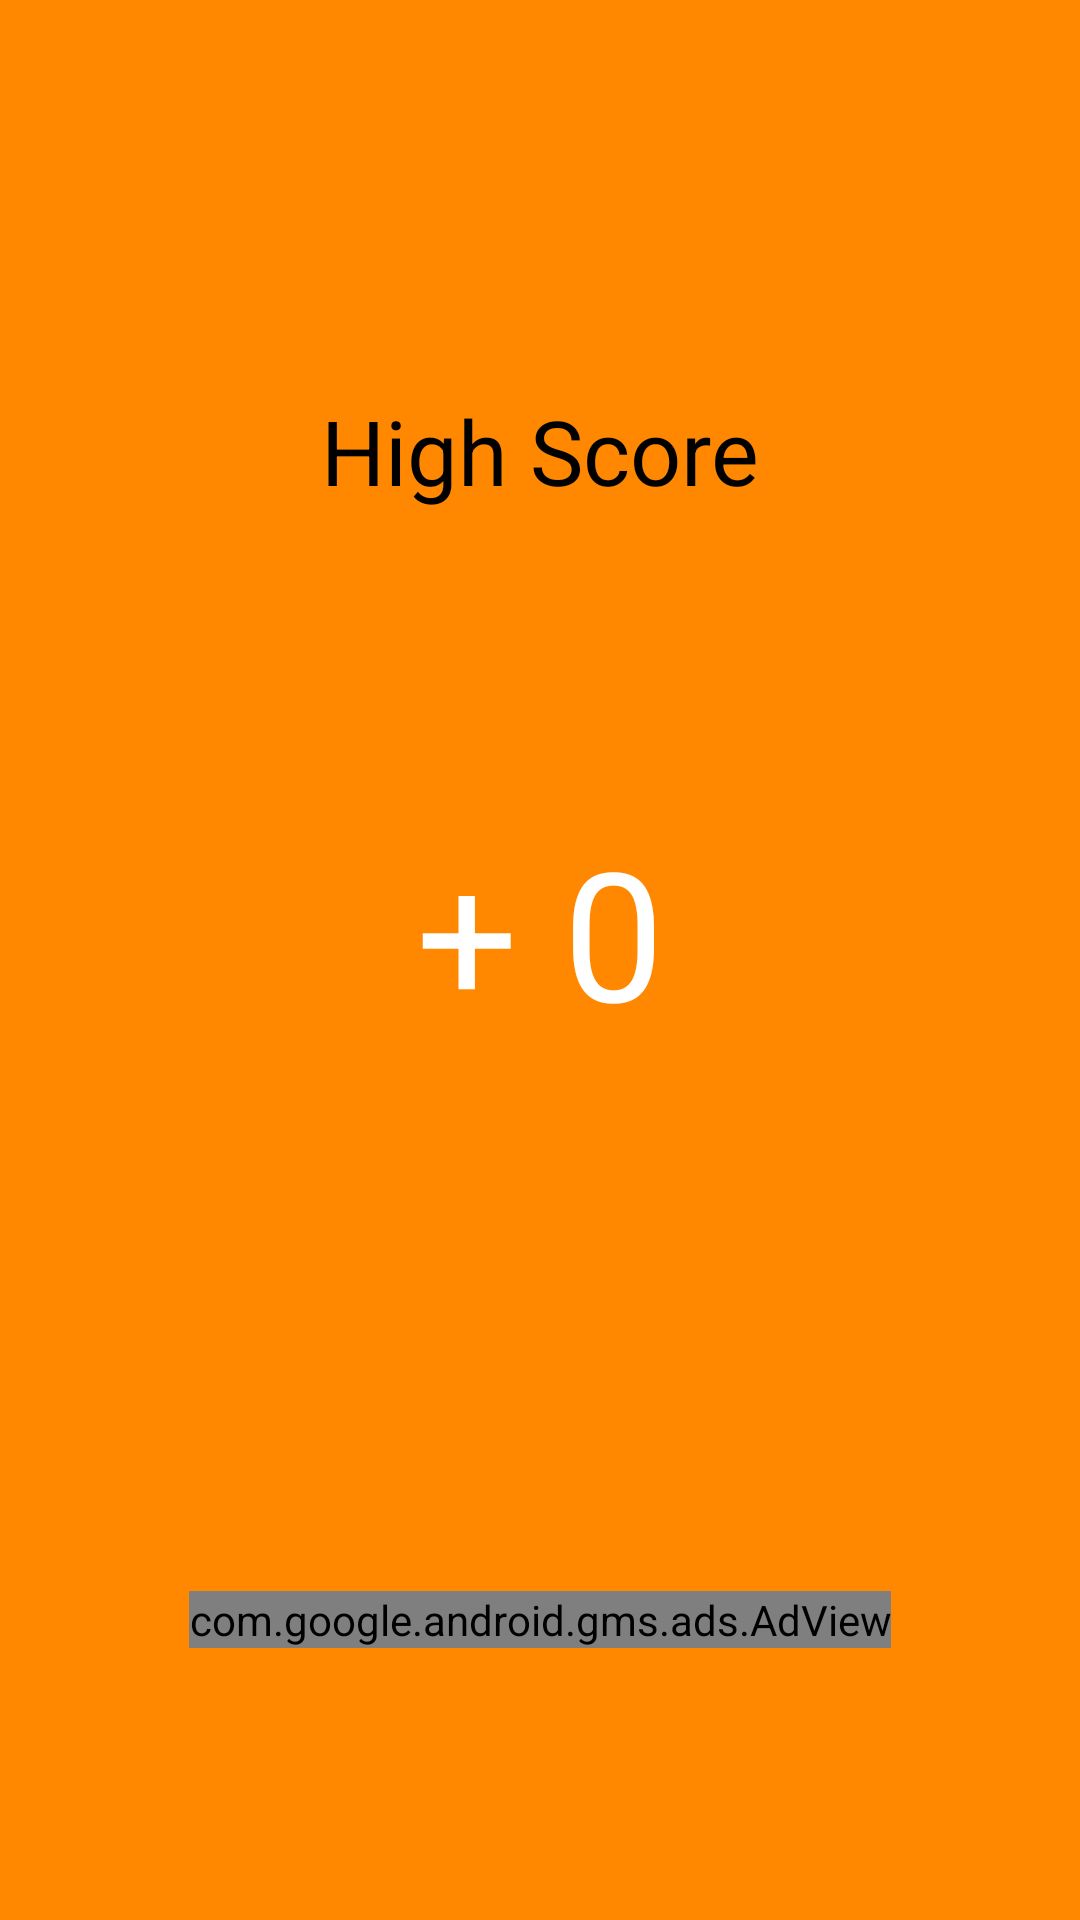

Layout XML and referenced resources for this Android screen:
<!-- AndroidManifest.xml: application theme AppTheme -->
<!-- res/layout/activity_score.xml -->
<?xml version="1.0" encoding="utf-8"?>
<LinearLayout
    xmlns:android="http://schemas.android.com/apk/res/android"
    xmlns:app="http://schemas.android.com/apk/res-auto"
    xmlns:ads="http://schemas.android.com/apk/res-auto"
    xmlns:tools="http://schemas.android.com/tools"
    android:layout_width="match_parent"
    android:layout_height="match_parent"
    android:orientation="vertical"
    android:background="@android:color/holo_orange_dark"
    tools:context="com.medahane.apps.plus.ScoreActivity">

    <TextView

        android:layout_marginTop="130dp"
        android:layout_width="match_parent"
        android:layout_height="wrap_content"
        android:gravity="center"
        android:text="High Score"
        android:textSize="30sp"
        android:textColor="@android:color/black"/>
    <TextView
        android:layout_margin="100dp"
        android:id="@+id/tv_score_score"
        android:layout_gravity="center"
        android:layout_width="match_parent"
        android:layout_height="wrap_content"
        android:gravity="center"
        android:text="+ 0"
        android:textColor="@android:color/white"
        android:textSize="60sp"/>

    <com.google.android.gms.ads.AdView
        android:id="@+id/adv_banner_score"
        android:layout_width="wrap_content"
        android:layout_height="wrap_content"
        android:layout_gravity="bottom|center"
        android:layout_marginTop="80dp"
        ads:adSize="BANNER"
        ads:adUnitId="@string/banner_footer_score">
    </com.google.android.gms.ads.AdView>

</LinearLayout>
<!-- resources referenced by this layout -->
<resources>
  <string name="banner_footer_score">ca-app-pub-6871490155288055/6896006412</string>
  <style name="AppTheme" parent="Theme.AppCompat.Light.NoActionBar">
          
          <item name="colorPrimary">@android:color/black</item>
          <item name="colorPrimaryDark">@android:color/black</item>
          <item name="colorAccent">@color/colorAccent</item>
  
  
  
      </style>
  <color name="colorAccent">#FF4081</color>
</resources>
